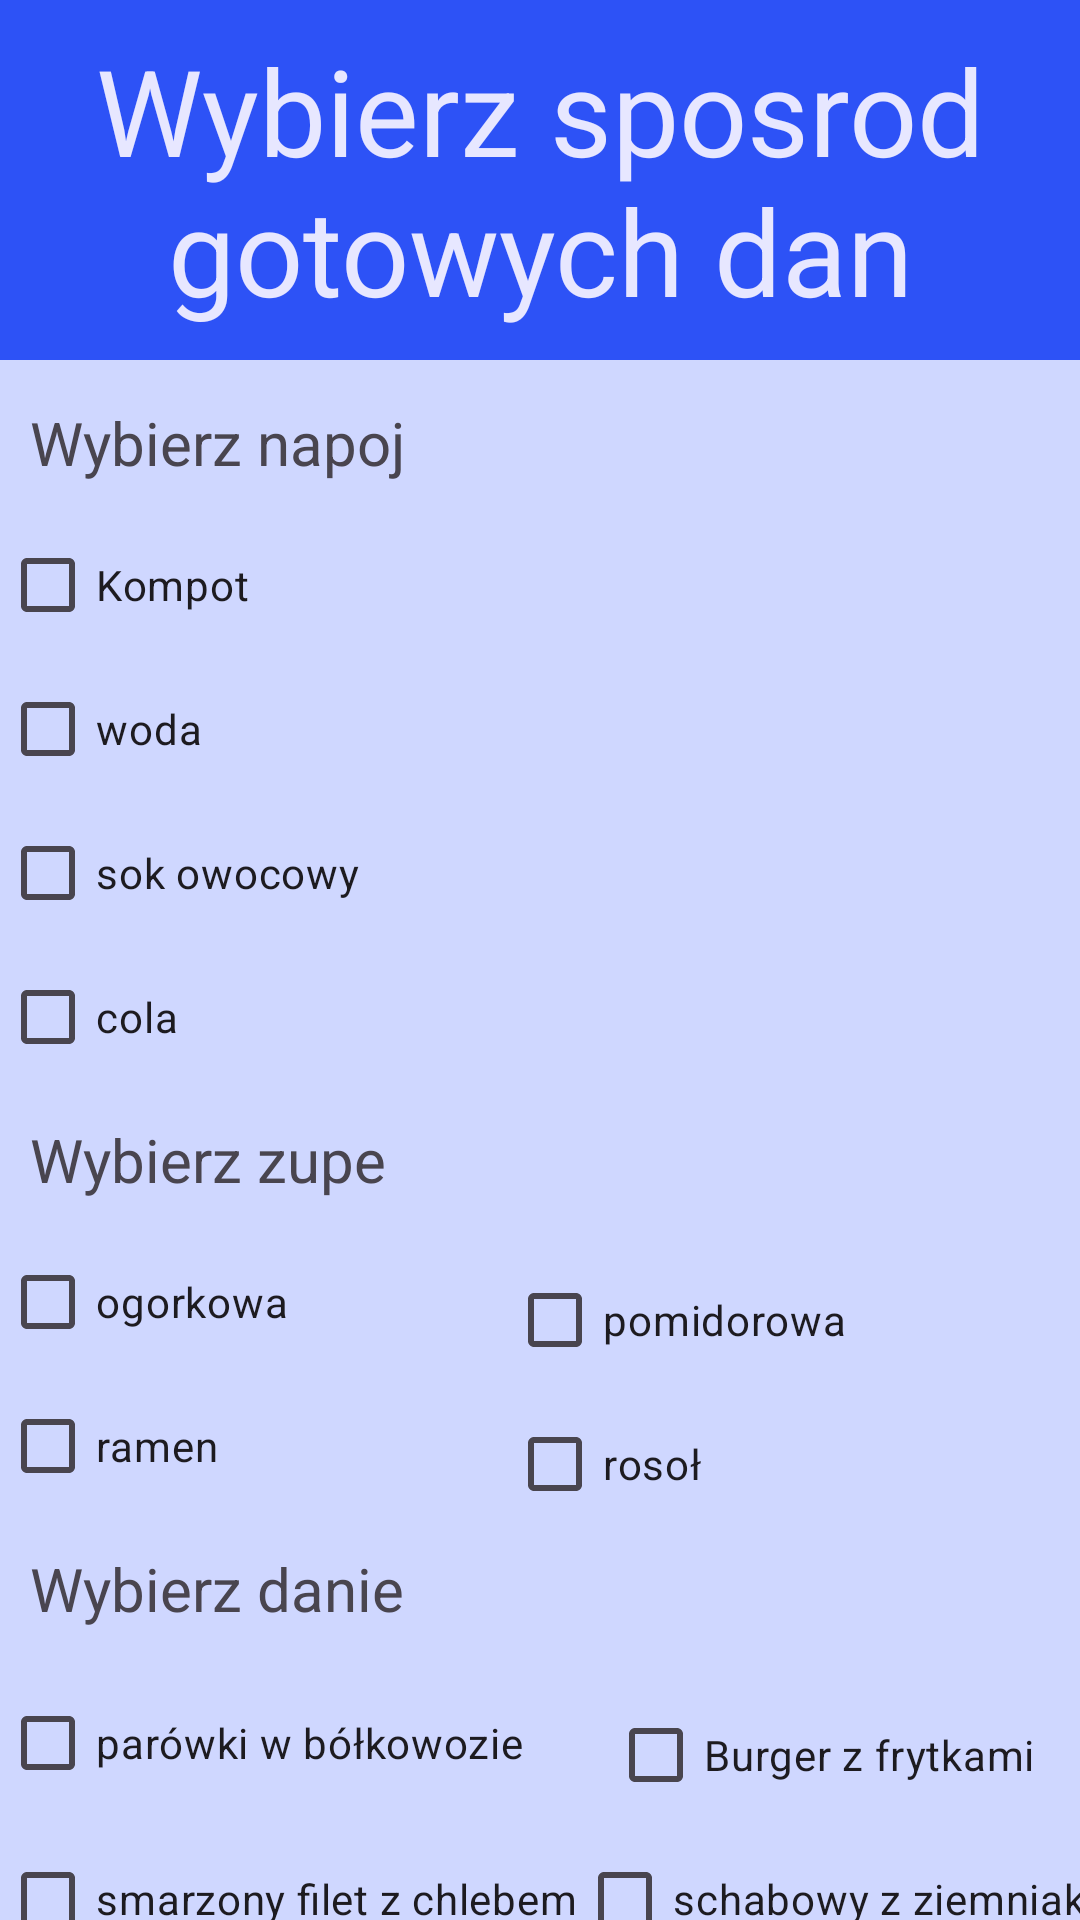

This screen was rendered from an Android layout file. Write that file and the resources it references.
<!-- AndroidManifest.xml: application theme Theme.Mobilne_kUCHNIA_tRADYCYJNA -->
<!-- res/layout/fragment_ready_meal.xml -->
<?xml version="1.0" encoding="utf-8"?>
<androidx.constraintlayout.widget.ConstraintLayout xmlns:android="http://schemas.android.com/apk/res/android"
    xmlns:app="http://schemas.android.com/apk/res-auto"
    xmlns:tools="http://schemas.android.com/tools"
    android:layout_width="match_parent"
    android:layout_height="match_parent"
    android:background="#CFD7FF"
    android:orientation="vertical"
    tools:context=".ReadyMealFragment">

    <TextView
        android:id="@+id/textView2"
        android:layout_width="0dp"
        android:layout_height="wrap_content"
        android:background="#2D52F6"
        android:gravity="center"
        android:padding="10dp"
        android:text="Wybierz sposrod gotowych dan"
        android:textColor="#E7E7FF"
        android:textSize="40sp"
        app:layout_constraintEnd_toEndOf="parent"
        app:layout_constraintStart_toStartOf="parent"
        app:layout_constraintTop_toTopOf="@+id/linearLayout8" />


    <TextView
        android:id="@+id/textView4"
        android:layout_width="wrap_content"
        android:layout_height="wrap_content"
        android:layout_marginTop="4dp"
        android:padding="10sp"
        android:text="Wybierz napoj"
        android:textSize="20sp"
        app:layout_constraintEnd_toEndOf="parent"
        app:layout_constraintHorizontal_bias="0.0"
        app:layout_constraintStart_toStartOf="parent"
        app:layout_constraintTop_toBottomOf="@+id/textView2" />

    <LinearLayout
        android:layout_width="wrap_content"
        android:layout_height="wrap_content"
        android:orientation="horizontal"
        app:layout_constraintBottom_toTopOf="@+id/button2"
        app:layout_constraintEnd_toEndOf="parent"
        app:layout_constraintStart_toStartOf="parent"
        app:layout_constraintTop_toBottomOf="@+id/textView4">

        <LinearLayout
            android:layout_width="wrap_content"
            android:layout_height="wrap_content"
            android:orientation="vertical">

        </LinearLayout>
    </LinearLayout>

    <TextView
        android:id="@+id/textView5"
        android:layout_width="wrap_content"
        android:layout_height="wrap_content"
        android:padding="10sp"
        android:text="Wybierz zupe"
        android:textSize="20sp"
        app:layout_constraintStart_toStartOf="@+id/linearLayout5"
        app:layout_constraintTop_toBottomOf="@+id/linearLayout5" />

    <LinearLayout
        android:layout_width="wrap_content"
        android:layout_height="wrap_content"
        android:orientation="horizontal"
        app:layout_constraintBottom_toTopOf="parent"
        app:layout_constraintEnd_toStartOf="parent"
        app:layout_constraintStart_toStartOf="parent"
        app:layout_constraintTop_toTopOf="parent">

    </LinearLayout>


    <LinearLayout
        android:id="@+id/linearLayout"
        android:layout_width="wrap_content"
        android:layout_height="wrap_content"
        android:orientation="horizontal"
        app:layout_constraintBottom_toTopOf="parent"
        app:layout_constraintEnd_toStartOf="parent"
        app:layout_constraintStart_toStartOf="parent"
        app:layout_constraintTop_toTopOf="parent">


    </LinearLayout>

    <Button
        android:id="@+id/buttonReadyMeal"
        android:layout_width="411dp"
        android:layout_height="70sp"
        android:backgroundTint="#2E5DD3"
        android:text="złóż zamówienie"
        android:textSize="40sp"
        app:layout_constraintTop_toBottomOf="@+id/checkBox9" />

    <LinearLayout
        android:layout_width="wrap_content"
        android:layout_height="wrap_content"
        android:layout_marginEnd="8dp"
        android:layout_marginBottom="39dp"
        android:orientation="vertical"
        app:layout_constraintBottom_toBottomOf="@+id/linearLayout6"
        app:layout_constraintEnd_toStartOf="@+id/linearLayout6">

    </LinearLayout>

    <LinearLayout
        android:layout_width="wrap_content"
        android:layout_height="wrap_content"
        android:layout_marginTop="15dp"
        android:layout_marginEnd="8dp"
        android:orientation="vertical"
        app:layout_constraintEnd_toEndOf="@+id/checkBox6"
        app:layout_constraintTop_toBottomOf="@+id/checkBox6">

    </LinearLayout>

    <CheckBox
        android:id="@+id/checkBox10"
        android:layout_width="wrap_content"
        android:layout_height="wrap_content"
        android:text="schabowy z ziemniakami"
        app:layout_constraintStart_toEndOf="@+id/checkBox9"
        app:layout_constraintTop_toBottomOf="@+id/checkBox11" />

    <CheckBox
        android:id="@+id/checkBox11"
        android:layout_width="wrap_content"
        android:layout_height="wrap_content"
        android:layout_marginStart="28dp"
        android:text="Burger z frytkami"
        app:layout_constraintBottom_toTopOf="@+id/checkBox9"
        app:layout_constraintStart_toEndOf="@+id/checkBox8" />

    <LinearLayout
        android:id="@+id/linearLayout6"
        android:layout_width="wrap_content"
        android:layout_height="wrap_content"
        android:layout_marginTop="48dp"
        android:orientation="vertical"
        app:layout_constraintEnd_toEndOf="parent"
        app:layout_constraintHorizontal_bias="0.485"
        app:layout_constraintStart_toEndOf="@+id/checkBox6"
        app:layout_constraintTop_toBottomOf="@+id/imageView">

        <CheckBox
            android:layout_width="wrap_content"
            android:layout_height="wrap_content"
            android:text="pomidorowa" />

        <CheckBox
            android:layout_width="wrap_content"
            android:layout_height="wrap_content"
            android:text="rosoł" />
    </LinearLayout>

    <TextView
        android:id="@+id/textView6"
        android:layout_width="wrap_content"
        android:layout_height="wrap_content"
        android:padding="10sp"
        android:text="Wybierz danie"
        android:textSize="20sp"
        app:layout_constraintStart_toStartOf="parent"
        app:layout_constraintTop_toBottomOf="@+id/checkBox7" />

    <LinearLayout
        android:id="@+id/linearLayout5"
        android:layout_width="wrap_content"
        android:layout_height="wrap_content"
        android:orientation="vertical"
        app:layout_constraintStart_toStartOf="parent"
        app:layout_constraintTop_toBottomOf="@+id/textView4">

        <CheckBox
            android:layout_width="wrap_content"
            android:layout_height="wrap_content"
            android:text="Kompot" />

        <CheckBox
            android:layout_width="wrap_content"
            android:layout_height="wrap_content"
            android:text="woda" />

        <CheckBox
            android:layout_width="wrap_content"
            android:layout_height="wrap_content"
            android:text="sok owocowy" />

        <CheckBox
            android:layout_width="wrap_content"
            android:layout_height="wrap_content"
            android:text="cola" />
    </LinearLayout>

    <ImageView
        android:id="@+id/imageView"
        android:layout_width="200sp"
        android:layout_height="200sp"
        android:layout_marginTop="48dp"
        app:layout_constraintEnd_toEndOf="parent"
        app:layout_constraintHorizontal_bias="0.615"
        app:layout_constraintStart_toEndOf="@+id/linearLayout5"
        app:layout_constraintTop_toBottomOf="@+id/textView2" />

    <CheckBox
        android:id="@+id/checkBox9"
        android:layout_width="wrap_content"
        android:layout_height="wrap_content"
        android:layout_marginTop="56dp"
        android:text="smarzony filet z chlebem"
        app:layout_constraintStart_toStartOf="parent"
        app:layout_constraintTop_toBottomOf="@+id/textView6" />

    <CheckBox
        android:id="@+id/checkBox8"
        android:layout_width="wrap_content"
        android:layout_height="wrap_content"
        android:layout_marginTop="4dp"
        android:text="parówki w bółkowozie"
        app:layout_constraintStart_toStartOf="parent"
        app:layout_constraintTop_toBottomOf="@+id/textView6" />

    <CheckBox
        android:id="@+id/checkBox6"
        android:layout_width="wrap_content"
        android:layout_height="wrap_content"
        android:text="ogorkowa"
        app:layout_constraintStart_toStartOf="parent"
        app:layout_constraintTop_toBottomOf="@+id/textView5" />

    <CheckBox
        android:id="@+id/checkBox7"
        android:layout_width="wrap_content"
        android:layout_height="wrap_content"
        android:text="ramen"
        app:layout_constraintStart_toStartOf="parent"
        app:layout_constraintTop_toBottomOf="@+id/checkBox6" />

</androidx.constraintlayout.widget.ConstraintLayout>
<!-- resources referenced by this layout -->
<resources>
  <style name="Theme.Mobilne_kUCHNIA_tRADYCYJNA" parent="Base.Theme.Mobilne_kUCHNIA_tRADYCYJNA" />
  <style name="Base.Theme.Mobilne_kUCHNIA_tRADYCYJNA" parent="Theme.Material3.DayNight.NoActionBar">
          
          
      </style>
</resources>
